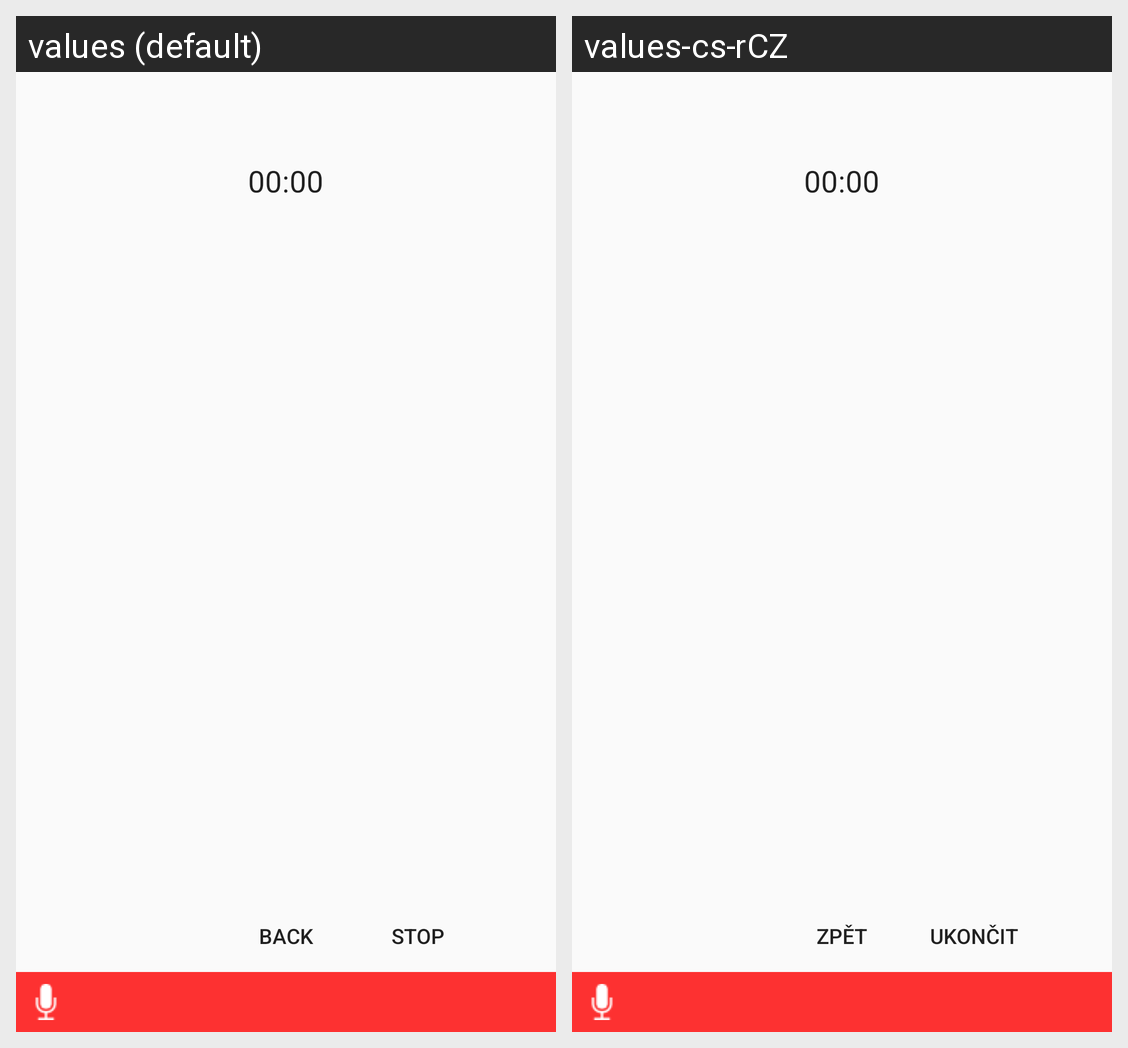

For this localized Android screen grid, give each drawn string resource with its value in every locale shown.
Android screen res/layout/activity_active_record_session.xml rendered under 2 locales, left to right: values (default), values-cs-rCZ. Device: Nexus 5 (rendered at 1080×1920; each locale shown at half size, 540×960, under a caption strip naming it); theme AppTheme.
Strings drawn on this screen, with the default value and each locale's value (text and hints the layout hard-codes, and strings that could not be matched under every locale, appear in the picture but are not listed):

btn_back
  values: Back
  values-cs-rCZ: Zpět

btn_end
  values: Stop
  values-cs-rCZ: Ukončit
